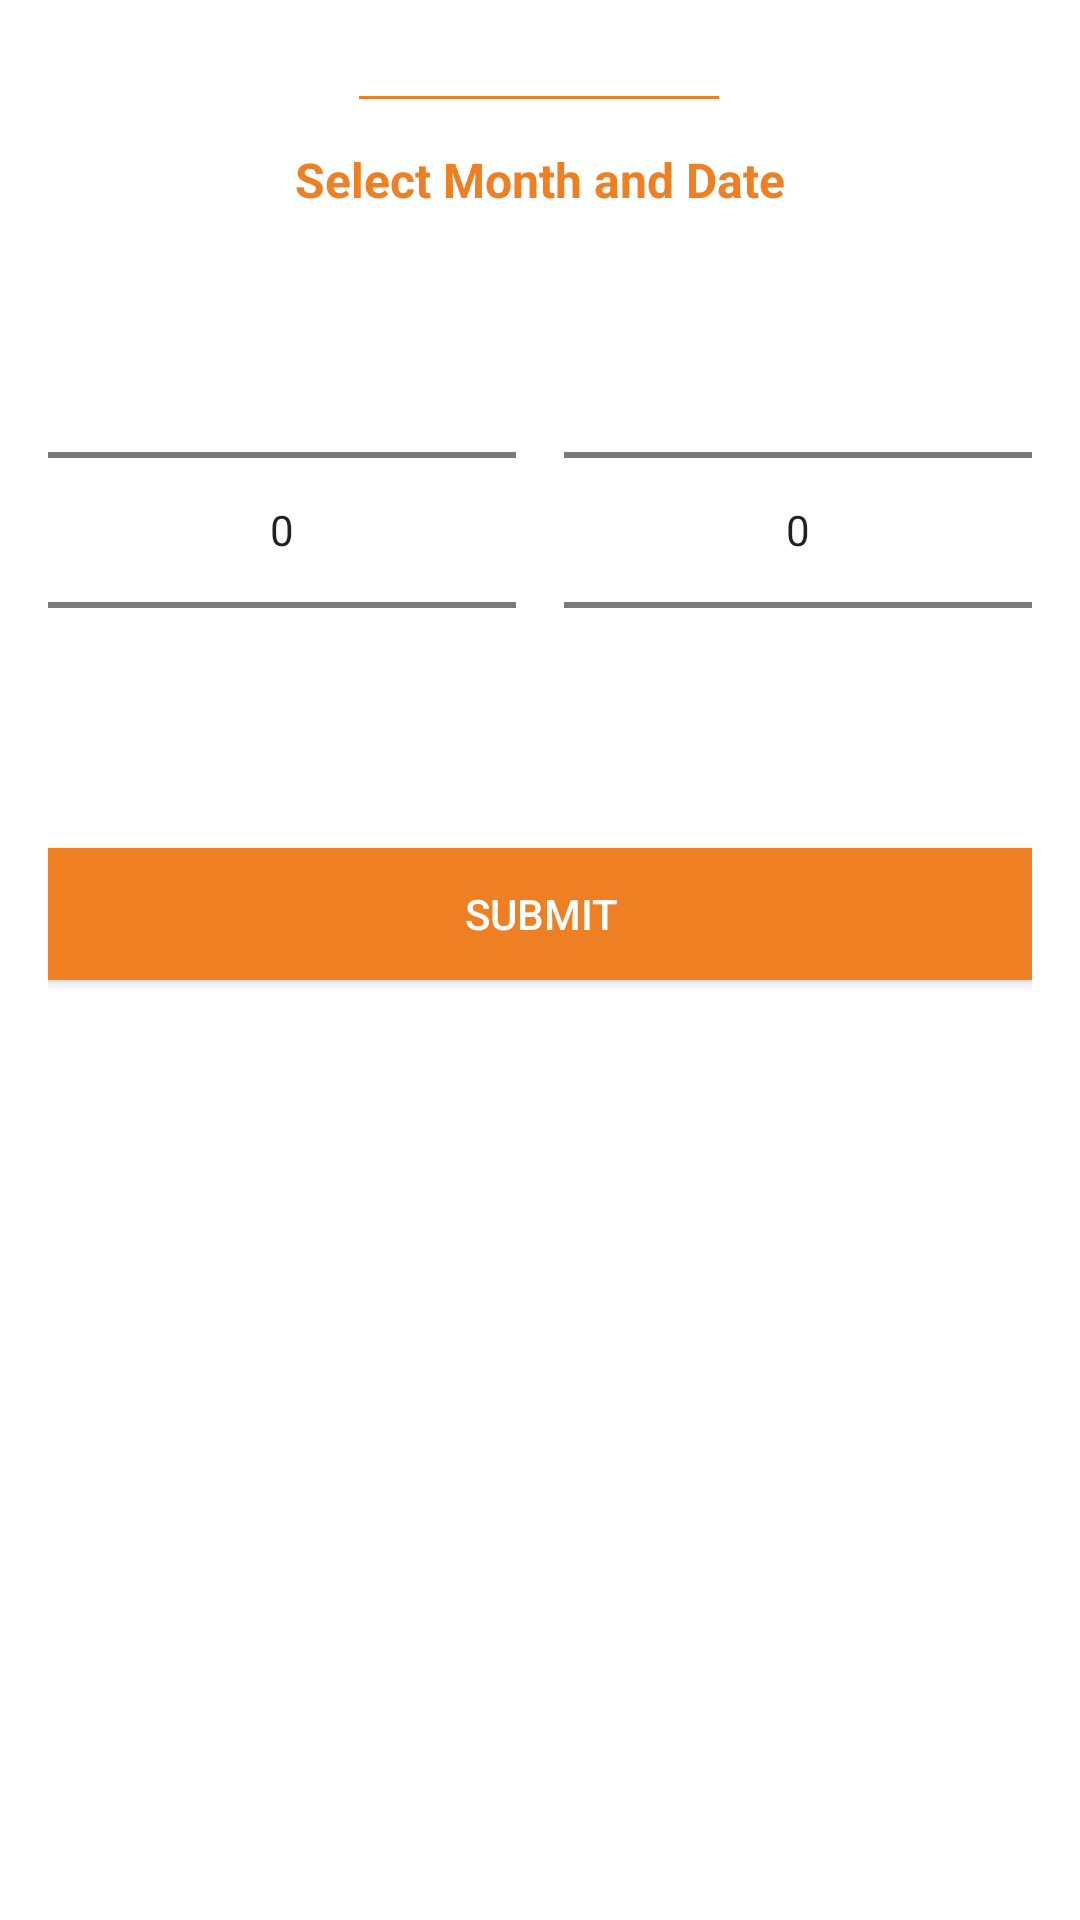

The Android layout XML behind this screen, and the referenced resources:
<!-- AndroidManifest.xml: application theme Base.Theme.EMSApp -->
<!-- res/layout/fragment_date_bottom_sheet.xml -->
<?xml version="1.0" encoding="utf-8"?>
<androidx.constraintlayout.widget.ConstraintLayout xmlns:android="http://schemas.android.com/apk/res/android"
    xmlns:app="http://schemas.android.com/apk/res-auto"
    xmlns:tools="http://schemas.android.com/tools"
    android:layout_width="match_parent"
    android:layout_height="wrap_content"
    android:orientation="vertical"
    android:paddingHorizontal="16dp"
    android:padding="16dp">

    <View
        android:id="@+id/view"
        android:layout_width="120dp"
        android:layout_height="1dp"
        android:layout_marginTop="16dp"
        android:background="#EE7F22"
        app:layout_constraintEnd_toEndOf="parent"
        app:layout_constraintHorizontal_bias="0.498"
        app:layout_constraintStart_toStartOf="parent"
        app:layout_constraintTop_toTopOf="parent" />

    <NumberPicker
        android:id="@+id/month_picker_fragment_date_bottom_sheet"
        android:layout_width="0dp"
        android:layout_height="wrap_content"
        android:layout_marginTop="16dp"
        android:layout_marginEnd="16dp"
        app:layout_constraintEnd_toStartOf="@+id/year_picker_fragment_date_bottom_sheet"
        app:layout_constraintHorizontal_bias="0.5"
        app:layout_constraintStart_toStartOf="parent"
        app:layout_constraintTop_toBottomOf="@+id/label_fragment_date_bottom_sheet"
        />
  
    <NumberPicker
        android:id="@+id/year_picker_fragment_date_bottom_sheet"
        android:layout_width="0dp"
        android:layout_height="wrap_content"
        app:layout_constraintEnd_toEndOf="parent"
        app:layout_constraintHorizontal_bias="0.5"
        app:layout_constraintStart_toEndOf="@+id/month_picker_fragment_date_bottom_sheet"
        app:layout_constraintTop_toTopOf="@+id/month_picker_fragment_date_bottom_sheet"/>
    

    <androidx.appcompat.widget.AppCompatButton
        android:id="@+id/submit_button"
        android:layout_width="354dp"
        android:layout_height="44dp"
        android:layout_marginTop="16dp"
        android:text="Submit"
        android:textColor="@color/white"
        android:background="@drawable/shape_markattendance_buttons"
        app:layout_constraintEnd_toEndOf="parent"
        app:layout_constraintStart_toStartOf="parent"
        app:layout_constraintTop_toBottomOf="@+id/month_picker_fragment_date_bottom_sheet" />

    <TextView
        android:id="@+id/label_fragment_date_bottom_sheet"
        android:layout_width="wrap_content"
        android:layout_height="wrap_content"
        android:layout_marginTop="16dp"
        android:text="Select Month and Date"
        android:textColor="#EE7F22"
        android:textSize="16sp"
        android:textStyle="bold"
        app:layout_constraintEnd_toEndOf="parent"
        app:layout_constraintStart_toStartOf="parent"
        app:layout_constraintTop_toBottomOf="@+id/view" />

</androidx.constraintlayout.widget.ConstraintLayout>
<!-- resources referenced by this layout -->
<resources>
  <color name="white">#FFFFFFFF</color>
  <!-- drawable shape_markattendance_buttons (drawable) -->
  <?xml version="1.0" encoding="utf-8"?>
  <ripple xmlns:android="http://schemas.android.com/apk/res/android"
      android:color="?android:attr/colorControlHighlight">
      <item android:id="@android:id/mask">
          <shape android:shape="rectangle">
              <solid android:color="?android:attr/colorPrimary"/>
          </shape>
      </item>
      <item>
          <shape android:shape="rectangle">
              <solid android:color="#EE7F22"/> 
              <corners android:radius="8dp"/>
          </shape>
      </item>
  </ripple>
  <style name="AppTheme.Picker" parent="Theme.MaterialComponents.Light.NoActionBar">
          <item name="android:textColorPrimary">@android:color/black</item>
      </style>
  <style name="Base.Theme.EMSApp" parent="Theme.MaterialComponents.Light.NoActionBar">
          <item name="colorPrimary">@color/black</item>
          <item name="android:statusBarColor">@color/orange</item>
          <item name="android:navigationBarColor">@color/white</item>
          <item name="bottomSheetStyle">@style/AppBottomSheetTheme</item>
      </style>
  <color name="black">#FF000000</color>
  <color name="orange">#EE7F22</color>
  <style name="AppBottomSheetTheme" parent="Theme.Design.Light.BottomSheetDialog">
          <item name="bottomSheetStyle">@style/Widget.App.BottomSheet.Modal</item>
      </style>
  <style name="Widget.App.BottomSheet.Modal" parent="Widget.Design.BottomSheet.Modal">
          <item name="android:background">@drawable/attendence_bottom_sheet_fragment_shape</item>
      </style>
</resources>
